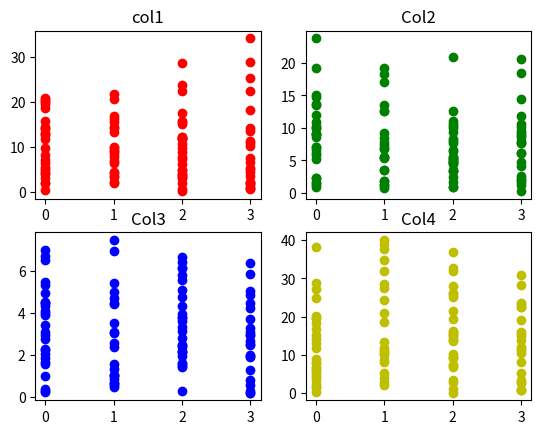

Reproduce this figure in Python.
# importing libraries
import numpy as np
import pandas as pd
import math
import random
import matplotlib.pyplot as plt

# defining the columns using normal distribution 

# column 1 
point1 = abs(np.random.normal(1, 12, 100))
# column 2 
point2 = abs(np.random.normal(2, 8, 100))
# column 3 
point3 = abs(np.random.normal(3, 2, 100))
# column 4 
point4 = abs(np.random.normal(10, 15, 100))

# x contains the features of our dataset 
# the points are concatenated horizontally 
# using numpy to form a feature vector. 
x = np.c_[point1, point2, point3, point4]

# the output labels vary from 0-3 
y = [int(np.random.randint(0, 4)) for i in range(100)]

# defining a pandas data frame to save 
# the data for later use 
data = pd.DataFrame()

# defining the columns of the dataset 
data['col1'] = point1
data['col2'] = point2
data['col3'] = point3
data['col4'] = point4

# plotting the various features (x) 
# against the labels (y). 
plt.subplot(2, 2, 1)
plt.title('col1')
plt.scatter(y, point1, color='r', label='col1')

plt.subplot(2, 2, 2)
plt.title('Col2')
plt.scatter(y, point2, color='g', label='col2')

plt.subplot(2, 2, 3)
plt.title('Col3')
plt.scatter(y, point3, color='b', label='col3')

plt.subplot(2, 2, 4)
plt.title('Col4')
plt.scatter(y, point4, color='y', label='col4')

# saving the graph 
plt.savefig('data_visualization.jpg')

# displaying the graph 
plt.show() 